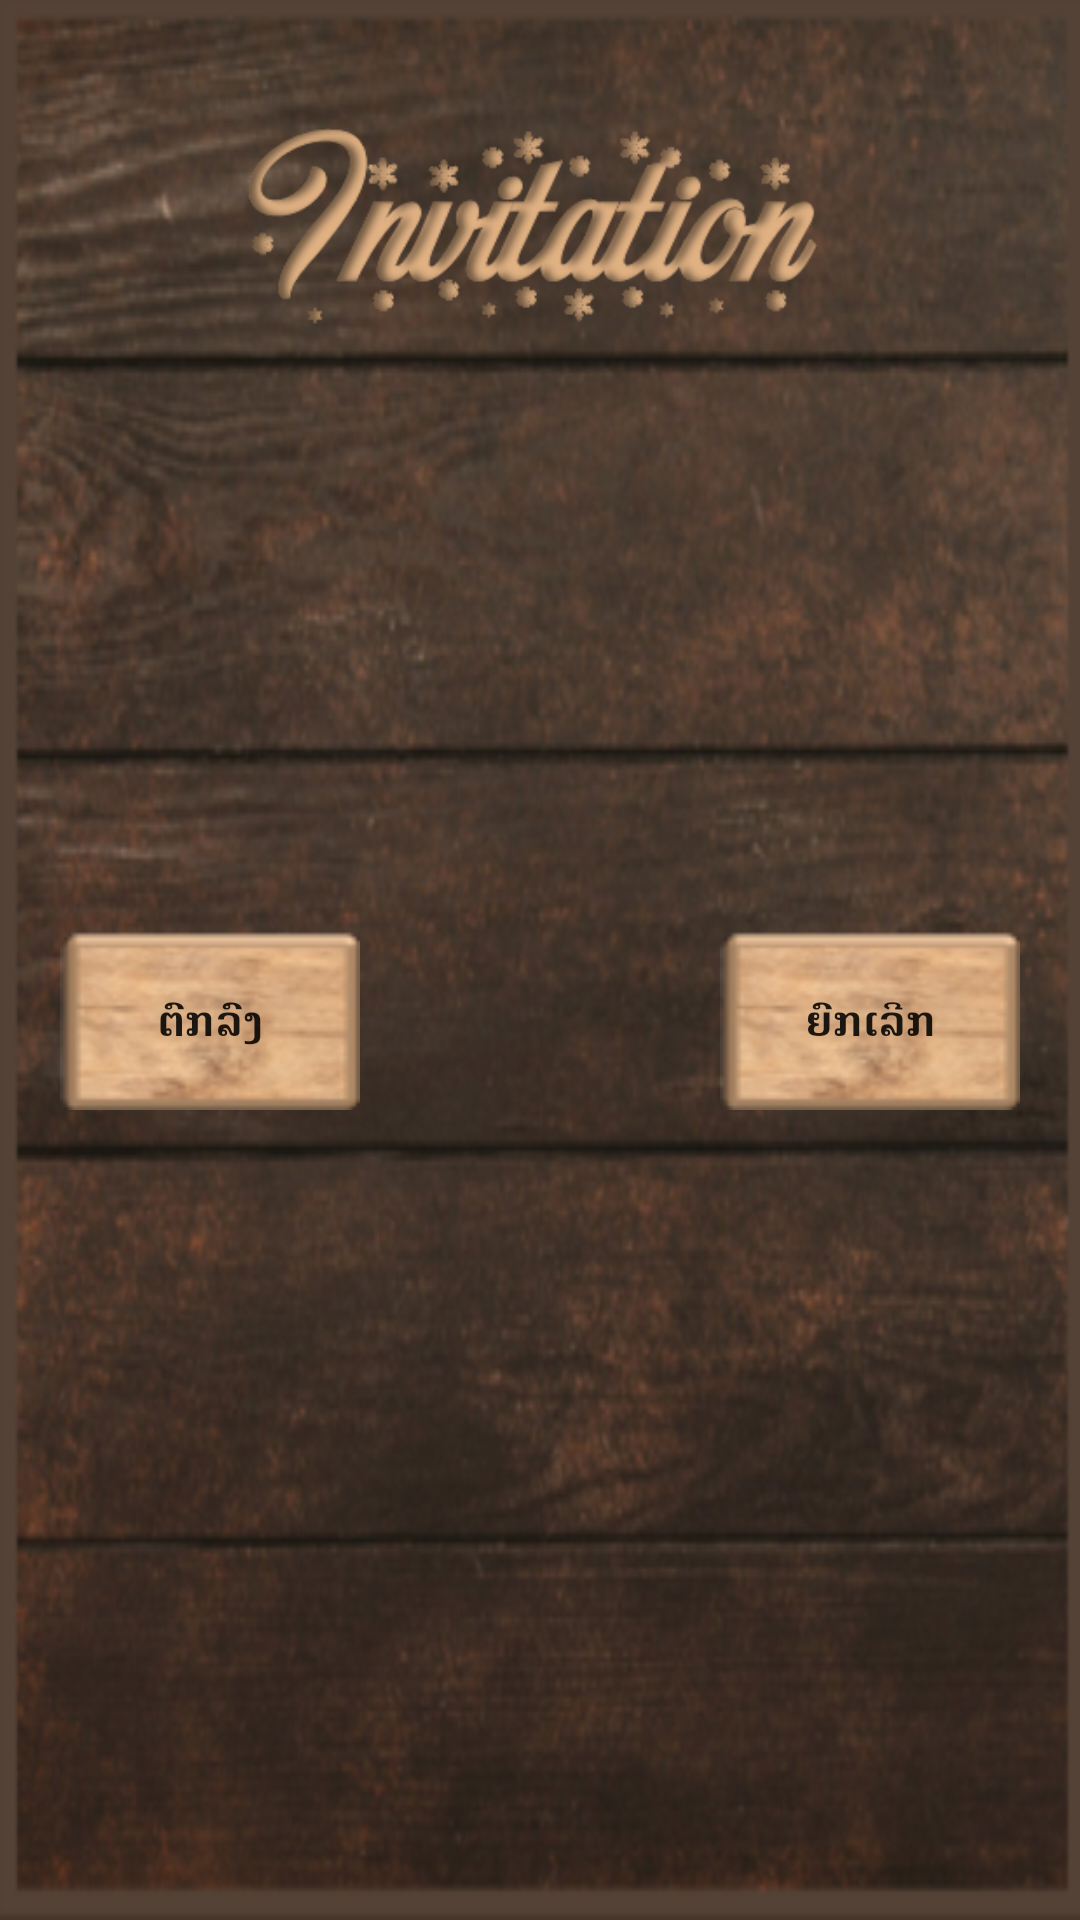

Here is an Android app screen rendered from its layout file. Give the layout XML and the strings, colors and styles it references.
<!-- AndroidManifest.xml: application theme AppTheme -->
<!-- res/layout/confirm_joining_group_invited_from_friend_layout.xml -->
<?xml version="1.0" encoding="utf-8"?>
<LinearLayout
    xmlns:android="http://schemas.android.com/apk/res/android"
    android:layout_width="match_parent"
    android:layout_height="wrap_content"
    android:orientation="vertical"
    android:padding="20dp"
    android:background="@drawable/setting_background">

    <RelativeLayout
        android:layout_width="match_parent"
        android:layout_height="100dp"
        android:layout_marginBottom="20dp">

        <ImageView
            android:layout_width="match_parent"
            android:layout_height="match_parent"
            android:src="@drawable/header_invitation"/>


    </RelativeLayout>

    <RelativeLayout
        android:layout_width="match_parent"
        android:layout_height="150dp"
        android:layout_marginBottom="20dp">

        <TextView
            android:id="@+id/display_player_group_name"
            android:layout_width="match_parent"
            android:layout_height="wrap_content"
            android:textStyle="bold"
            android:textSize="20dp"
            android:textAlignment="center"
            android:layout_gravity="center_horizontal"
            android:textColor="@color/colorSubList"/>

    </RelativeLayout>

    <RelativeLayout
        android:layout_width="match_parent"
        android:layout_height="60dp"
        android:layout_marginBottom="10dp">

        <Button
            android:id="@+id/Ok_Invited_Confirm"
            android:layout_width="100dp"
            android:layout_height="60dp"
            android:background="@drawable/button_backgroud"
            android:layout_alignParentLeft="true"
            android:text="@string/OK"
            android:textStyle="bold"/>

        <Button
            android:id="@+id/Cancel_Invited_Confirm"
            android:layout_width="100dp"
            android:layout_height="60dp"
            android:background="@drawable/button_backgroud"
            android:text="@string/Cancel"
            android:layout_alignParentRight="true"
            android:textStyle="bold"/>

    </RelativeLayout>

</LinearLayout>
<!-- resources referenced by this layout -->
<resources>
  <color name="colorSubList">#E7C098</color>
  <!-- drawable button_backgroud: png bitmap (drawable, 7459 bytes) -->
  <!-- drawable header_invitation: png bitmap (drawable, 36132 bytes) -->
  <!-- drawable setting_background: png bitmap (drawable, 261016 bytes) -->
  <string name="Cancel">ຍົກເລີກ</string>
  <string name="OK">ຕົກລົງ</string>
  <style name="AppTheme" parent="Theme.AppCompat.Light.DarkActionBar">
          
          <item name="colorPrimary">#FF533623</item>
          <item name="colorPrimaryDark">#FF533623</item>
          <item name="colorAccent">#FF533623</item>
      </style>
</resources>
